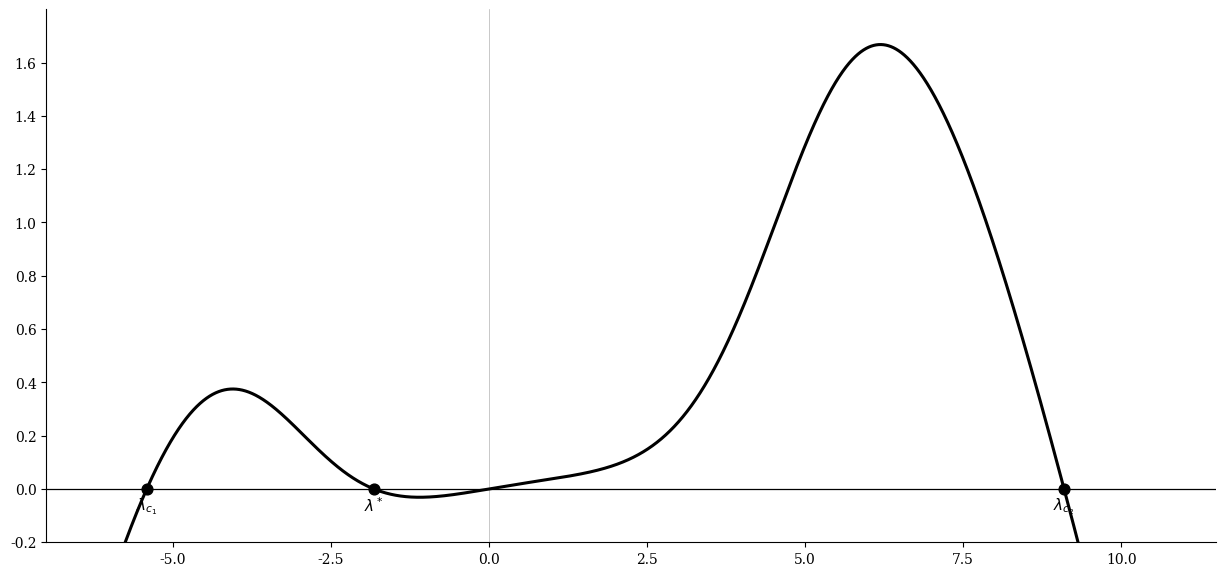
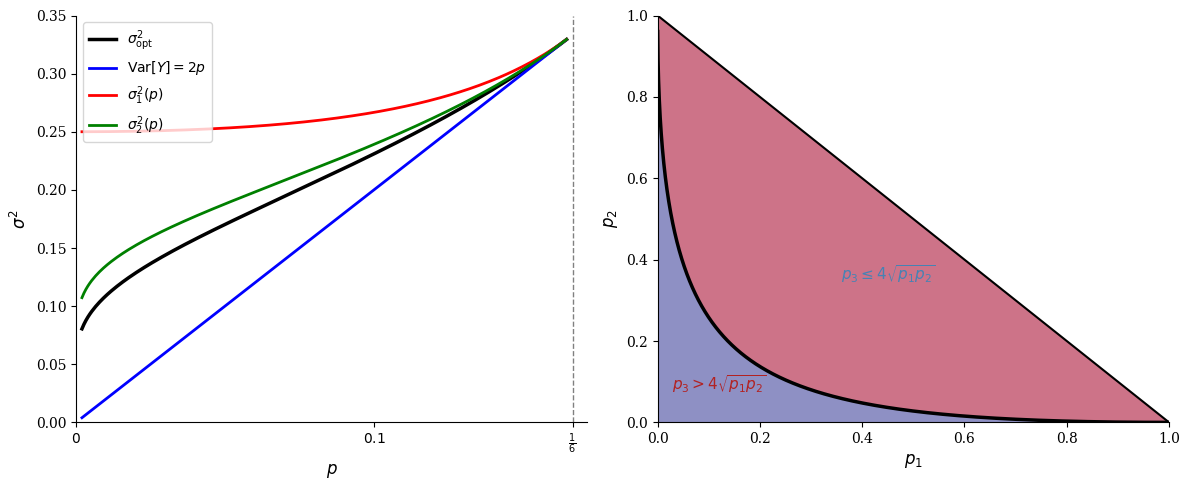
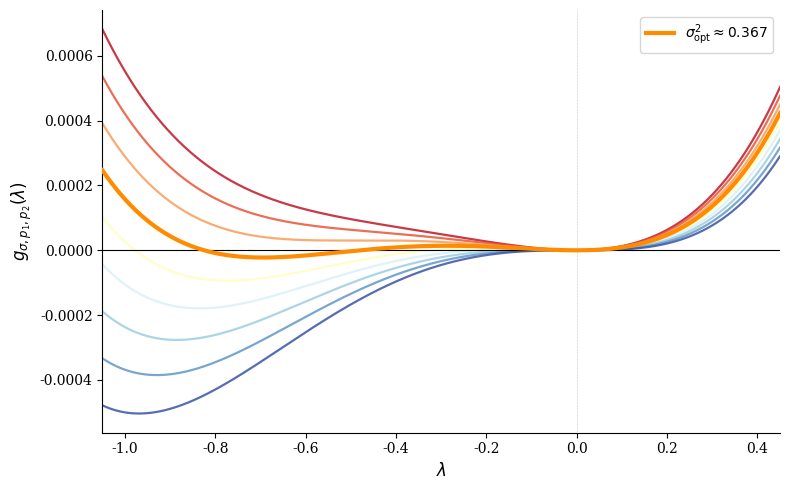

Source code (Python) for these figures, in order:
"""
Figures for the paper:
"Optimal sub-Gaussian variance proxy for 3-mass distributions"
Atouani, Marchal, Arbel

Reproduces Figures 1, 2, 3, 4.
"""

import os
import numpy as np
import matplotlib
matplotlib.use('Agg')   # non-interactive backend for pre-render
import matplotlib.pyplot as plt
from scipy.optimize import brentq
import matplotlib.gridspec as gridspec

plt.rcParams.update({
    "text.usetex": False,
    "font.family": "serif",
    "axes.spines.top": False,
    "axes.spines.right": False,
})

# ─────────────────────────────────────────────────────────────
# Shared helpers: asymmetric 3-mass on {-1, 0, 1}
# ─────────────────────────────────────────────────────────────

def u0(lam, p1, p2):
    """E[exp(lambda*Y)] = p1*e^{-lam} + p2*e^{lam} + p3"""
    p3 = 1 - p1 - p2
    return p1 * np.exp(-lam) + p2 * np.exp(lam) + p3


def u1(lam, p1, p2):
    """Derivative of u0"""
    return -p1 * np.exp(-lam) + p2 * np.exp(lam)


def MY(lam, p1, p2):
    """Cumulant generating function of Y - mu.
    MY(lambda) = log(u0(lambda)) - lambda * mu,   mu = p2 - p1
    """
    mu = p2 - p1
    return np.log(u0(lam, p1, p2)) - lam * mu


def MY_prime(lam, p1, p2):
    """M'Y(lambda) = u1/u0 - mu"""
    mu = p2 - p1
    return u1(lam, p1, p2) / u0(lam, p1, p2) - mu


def F(lam, p1, p2):
    """Black curve: lambda * M'Y(lambda) - 2 * MY(lambda).
    Zeros give candidate lambda_c values (eq. 3 of the paper).
    """
    return lam * MY_prime(lam, p1, p2) - 2 * MY(lam, p1, p2)


def gY(lam, sigma2, p1, p2):
    """gY(lambda; sigma^2) = lambda^2 * sigma^2 / 2 - MY(lambda)"""
    return 0.5 * lam**2 * sigma2 - MY(lam, p1, p2)


# ─────────────────────────────────────────────────────────────
# Shared helpers: symmetric 3-mass on {-1, 0, 1}
# ─────────────────────────────────────────────────────────────

def g_sym(lam, sigma2, p):
    """gY for symmetric case: lambda^2*sigma^2/2 - log(2p*cosh(lambda) + 1 - 2p)"""
    return 0.5 * lam**2 * sigma2 - np.log(2 * p * np.cosh(lam) + 1 - 2 * p)


def sigma2_1_sym(p):
    """Upper bound eq. (4): (1-2p)^2 / (4*(1-4p))"""
    return (1 - 2 * p) ** 2 / (4 * (1 - 4 * p))


def lambda2_sym(sigma2, p):
    """lambda_2(sigma) for symmetric case (larger root of g''=0)"""
    disc = (1 - 2 * p) ** 2 - 4 * (1 - 4 * p) * sigma2
    if disc < 0:
        return None
    num = (1 - 2 * p) * (1 - 2 * sigma2) + np.sqrt(disc)
    den = 4 * p * sigma2
    val = num / den
    if val < 1:
        return None
    return np.arccosh(val)


def sigma2_2_sym(p):
    """Numerical solution of eq. (5): fixed-point for sigma^2_2(p)."""
    def eq(sig2):
        l2 = lambda2_sym(sig2, p)
        if l2 is None:
            return np.nan
        denom = l2 * (1 + 2 * p * np.cosh(l2) - 2 * p)
        if abs(denom) < 1e-14:
            return np.nan
        return sig2 - 2 * p * np.sinh(l2) / denom

    lo, hi = 2 * p + 1e-10, sigma2_1_sym(p) - 1e-10
    try:
        v_lo, v_hi = eq(lo), eq(hi)
        if np.isnan(v_lo) or np.isnan(v_hi):
            return None
        if v_lo * v_hi > 0:
            return None
        return brentq(eq, lo, hi, xtol=1e-12)
    except Exception:
        return None


def sigma2_opt_sym(p):
    """Optimal variance proxy for symmetric 3-mass (Theorem 3.1)."""
    if p >= 1 / 6:
        return 2 * p          # strictly sub-Gaussian
    # Solve: p*lam*sinh(lam) - (1-2p+2p*cosh(lam)) * log(1-2p+2p*cosh(lam)) = 0
    lambda0 = np.arccosh((1 - 4 * p - 4 * p**2) / (2 * p * (1 - 2 * p)))

    def eq(lam):
        v = 1 - 2 * p + 2 * p * np.cosh(lam)
        return p * lam * np.sinh(lam) - v * np.log(v)

    try:
        lam_c = brentq(eq, lambda0 + 1e-9, 60, xtol=1e-12)
        return 2 * p * np.sinh(lam_c) / (lam_c * (2 * p * np.cosh(lam_c) + 1 - 2 * p))
    except Exception:
        return 2 * p



# ─────────────────────────────────────────────────────────────
# FIGURE 2 — Illustration of Theorem 2.1  (p1=0.05, p2=0.01)
# ─────────────────────────────────────────────────────────────

def find_nonzero_zeros(p1, p2, lam_min=-9, lam_max=12, n=50_000):
    """Find all zeros of F(lambda) away from 0."""
    lams = np.linspace(lam_min, lam_max, n)
    fvals = F(lams, p1, p2)
    zeros = []
    for i in range(len(fvals) - 1):
        if lams[i] * lams[i+1] > 0 and fvals[i] * fvals[i+1] < 0:
            try:
                z = brentq(lambda l: F(l, p1, p2), lams[i], lams[i+1], xtol=1e-12)
                zeros.append(z)
            except Exception:
                pass
    return zeros


def is_local_minimum(lam_c, p1, p2, eps=0.3, n=500):
    """Check whether gY(.; sigma^2_c) has a local minimum at lam_c."""
    sigma2_c = MY_prime(lam_c, p1, p2) / lam_c
    lams = np.linspace(lam_c - eps, lam_c + eps, n)
    gvals = gY(lams, sigma2_c, p1, p2)
    return float(np.min(gvals)) >= -1e-6, sigma2_c


# ─────────────────────────────────────────────────────────────
# FIGURE 2 — Computation
# ─────────────────────────────────────────────────────────────

def compute_figure2(p1=0.05, p2=0.01, lam_min=-6.5, lam_max=10.5, n_pts=60_000):
    """Compute zeros of the non-centered F and classify them as local minima."""
    p3 = 1 - p1 - p2
    def _u0(l): return p1*np.exp(-l) + p2*np.exp(l) + p3
    def _u1(l): return -p1*np.exp(-l) + p2*np.exp(l)
    def _F(l):  return l * (_u1(l) / _u0(l)) - 2*np.log(_u0(l))
    def _sc(l): return (_u1(l) / _u0(l)) / l
    def _gY(l, s2): return 0.5*l**2*s2 - np.log(_u0(l))

    lams = np.linspace(lam_min, lam_max, n_pts)
    fvals = np.vectorize(_F)(lams)

    zeros = []
    for i in range(len(lams) - 1):
        if lams[i] * lams[i+1] > 0 and fvals[i] * fvals[i+1] < 0:
            try:
                zeros.append(brentq(_F, lams[i], lams[i+1], xtol=1e-10))
            except Exception:
                pass

    sc_vals = [_sc(z) for z in zeros]

    def _is_min(z, eps=0.4):
        ls = np.linspace(z - eps, z + eps, 500)
        return bool(np.min(np.vectorize(lambda l: _gY(l, _sc(z)))(ls)) >= -1e-6)

    colors = ["green" if _is_min(z) else "red" for z in zeros]

    return {
        "lams": lams, "fvals": fvals,
        "zeros": zeros, "sc_vals": sc_vals, "colors": colors,
        "var_Y": p1 + p2 - (p2 - p1)**2,
    }


def plot_figure2(data=None, save=True):
    if data is None:
        data = compute_figure2()
    lams_main = data["lams"]
    fvals     = data["fvals"]
    zeros     = data["zeros"]
    colors    = data["colors"]

    print(f"Zeros of F_alt: {[f'{z:.4f}' for z in zeros]}")
    print(f"sc values:      {[f'{s:.4f}' for s in data['sc_vals']]}")

    fig = plt.figure(figsize=(13, 6.5))
    ax = fig.add_axes([0.07, 0.12, 0.90, 0.82])

    ax.plot(lams_main, fvals, "k-", linewidth=2.2, zorder=3)
    ax.axhline(0, color="k", linewidth=0.9)
    ax.axvline(0, color="k", linewidth=0.5, alpha=0.3)

    # Mark zeros on x-axis
    for z in zeros:
        ax.scatter([z], [0], color="k", s=60, zorder=6)

    # Labels on x-axis for each zero
    zero_labels = [r"$\lambda_{c_1}$", r"$\lambda^*$", r"$\lambda_{c_2}$"]
    for z, lbl in zip(zeros, zero_labels):
        ax.text(z, -0.025, lbl, ha="center", va="top", fontsize=11)

    ax.set_xlim(-7, 11.5)
    ax.set_ylim(-0.2, 1.8)
    ax.set_yticks([-0.2, 0, 0.2, 0.4, 0.6, 0.8, 1.0, 1.2, 1.4, 1.6])
    ax.spines["top"].set_visible(False)
    ax.spines["right"].set_visible(False)

    if save:
        os.makedirs("_output", exist_ok=True)
        fig.savefig("_output/illustration_thm21_fig2.png", dpi=150, bbox_inches="tight")
        print("Saved _output/illustration_thm21_fig2.png")
    plt.close(fig)




def compute_figure3_sym(n_pts=250):
    """Variance proxy curves for the symmetric 3-mass case."""
    p_vals = np.linspace(0.002, 1/6 - 0.002, n_pts)
    s2_v = np.array([sigma2_2_sym(p) for p in p_vals])
    return {
        "p_vals": p_vals,
        "var_v":  2 * p_vals,
        "s1_v":   sigma2_1_sym(p_vals),
        "s2_v":   s2_v,
        "opt_v":  np.array([sigma2_opt_sym(p) for p in p_vals]),
    }


def compute_figure3_asym(n=600):
    """Regime classification grid and boundary for the asymmetric case."""
    p1g = np.linspace(0, 1, n)
    P1, P2 = np.meshgrid(p1g, p1g)
    P3 = 1 - P1 - P2
    inside = P3 > 0
    Z = np.full_like(P1, np.nan)
    Z[inside & (P3 <= 4*np.sqrt(P1*P2))] = 1.0   # closed-form regime
    Z[inside & (P3 >  4*np.sqrt(P1*P2))] = 2.0   # numerical regime

    p1b = np.linspace(0.0001, 0.9999, 4000)
    sqp2 = -2*np.sqrt(p1b) + np.sqrt(3*p1b + 1)
    p2b  = sqp2**2
    mask = (sqp2 > 0) & (p1b + p2b < 1)
    return {
        "grid": (P1, P2, Z),
        "boundary": (p1b[mask], p2b[mask]),
    }


# ────────────────────────────────────────────────────────────
# FIGURE 3 — Symmetric (left) + Asymmetric regimes (right)
# ─────────────────────────────────────────────────────────────

def plot_figure3(data_sym=None, data_asym=None, save=True):
    if data_sym is None:
        data_sym = compute_figure3_sym()
    if data_asym is None:
        data_asym = compute_figure3_asym()

    p_vals = data_sym["p_vals"]
    var_v  = data_sym["var_v"]
    s1_v   = data_sym["s1_v"]
    s2_v   = data_sym["s2_v"]
    opt_v  = data_sym["opt_v"]

    P1, P2, Z       = data_asym["grid"]
    p1b_bnd, p2b_bnd = data_asym["boundary"]

    fig, axes = plt.subplots(1, 2, figsize=(12, 5))

    # ── Left: symmetric 3-mass ───────────────────────────────
    ax = axes[0]
    ax.plot(p_vals, opt_v, "k-",  linewidth=2.5, label=r"$\sigma^2_{\mathrm{opt}}$")
    ax.plot(p_vals, var_v, "b-",  linewidth=2,   label=r"$\mathrm{Var}[Y]=2p$")
    ax.plot(p_vals, s1_v,  "r-",  linewidth=2,   label=r"$\sigma^2_1(p)$")

    valid = [i for i, v in enumerate(s2_v) if v is not None and not np.isnan(v)]
    if valid:
        ax.plot(p_vals[valid], s2_v[valid], "g-", linewidth=2, label=r"$\sigma^2_2(p)$")

    ax.axvline(1 / 6, color="gray", linestyle="--", linewidth=1)
    ax.set_xlabel(r"$p$", fontsize=12)
    ax.set_ylabel(r"$\sigma^2$", fontsize=12)
    ax.set_xlim(0, 1 / 6 + 0.005)
    ax.set_ylim(0, 0.35)
    ax.set_xticks([0, 0.1, 1 / 6])
    ax.set_xticklabels(["$0$", "$0.1$", r"$\frac{1}{6}$"])
    ax.legend(fontsize=10, loc="upper left")

    # ── Right: asymmetric regimes ────────────────────────────
    ax = axes[1]
    cmap = plt.cm.get_cmap("RdYlBu", 2)
    ax.pcolormesh(P1, P2, Z, cmap=cmap, alpha=0.55, shading="auto",
                  vmin=0.5, vmax=2.5)
    ax.plot(p1b_bnd, p2b_bnd, "k-", linewidth=2.5)
    ax.plot([0, 1], [1, 0], "k-", linewidth=1.5)
    ax.text(0.45, 0.35, r"$p_3 \leq 4\sqrt{p_1 p_2}$",
            fontsize=11, ha="center", color="steelblue")
    ax.text(0.12, 0.08, r"$p_3 > 4\sqrt{p_1 p_2}$",
            fontsize=11, ha="center", color="firebrick")
    ax.set_xlabel(r"$p_1$", fontsize=12)
    ax.set_ylabel(r"$p_2$", fontsize=12)
    ax.set_xlim(0, 1)
    ax.set_ylim(0, 1)

    plt.tight_layout()
    if save:
        os.makedirs("_output", exist_ok=True)
        fig.savefig("_output/illustration_symmetric_case_fig3.png", dpi=150, bbox_inches="tight")
        print("Saved _output/illustration_symmetric_case_fig3.png")
    plt.close(fig)



def compute_figure4(p1=0.13, p2=0.25, n_curves=9):
    """Compute g_sigma curves for the closed-form asymmetric regime."""
    p3 = 1 - p1 - p2
    var_Y = p1 + p2 - (p2 - p1)**2
    sigma2_opt  = 2*(p2 - p1) / (np.log(p2) - np.log(p1))
    sigma2_upper = 2*np.sqrt(p1*p2) / (p3 + 2*np.sqrt(p1*p2))

    lams = np.linspace(-1.05, 0.45, 2000)
    sigma2_list = np.linspace(sigma2_upper, var_Y, n_curves)
    g_curves = [gY(lams, s2, p1, p2) for s2 in sigma2_list]

    return {
        "lams": lams, "g_curves": g_curves,
        "sigma2_list": sigma2_list, "sigma2_opt": sigma2_opt,
        "sigma2_upper": sigma2_upper, "var_Y": var_Y,
        "p1": p1, "p2": p2,
    }


# ────────────────────────────────────────────────────────────
# FIGURE 4 — g_{sigma, p1, p2}(lambda) for (p1,p2)=(0.13, 0.25)
# ─────────────────────────────────────────────────────────────

def plot_figure4(data=None, save=True):
    if data is None:
        data = compute_figure4()
    lams          = data["lams"]
    g_curves      = data["g_curves"]
    sigma2_list   = data["sigma2_list"]
    sigma2_opt    = data["sigma2_opt"]
    var_Y         = data["var_Y"]
    p1            = data["p1"]
    p2            = data["p2"]

    print(f"sigma^2_opt   = {sigma2_opt:.5f}")
    print(f"Var[Y]        = {var_Y:.5f}")

    colors = plt.cm.RdYlBu(np.linspace(0.05, 0.95, len(sigma2_list)))

    fig, ax = plt.subplots(figsize=(8, 5))

    for i, (s2, gvals) in enumerate(zip(sigma2_list, g_curves)):
        diff = abs(s2 - sigma2_opt)
        if diff == min(abs(sigma2_list - sigma2_opt)):
            ax.plot(lams, gvals, color="darkorange", linewidth=3, zorder=5,
                    label=rf"$\sigma^2_{{\mathrm{{opt}}}} \approx {sigma2_opt:.3f}$")
        else:
            ax.plot(lams, gvals, color=colors[i], linewidth=1.6, alpha=0.85)

    ax.axhline(0, color="k", linewidth=0.8)
    ax.axvline(0, color="k", linewidth=0.4, linestyle=":", alpha=0.4)
    ax.set_xlabel(r"$\lambda$", fontsize=12)
    ax.set_ylabel(r"$g_{\sigma,p_1,p_2}(\lambda)$", fontsize=12)
    ax.set_xlim(-1.05, 0.45)
    ax.legend(fontsize=10)

    plt.tight_layout()
    if save:
        os.makedirs("_output", exist_ok=True)
        fig.savefig("_output/g_plot_p1p2_1325_figure4.png")
        print("Saved _output/g_plot_p1p2_1325_figure4.png")
    plt.close(fig)


if __name__ == "__main__":
    os.makedirs("_output", exist_ok=True)
    print("\n=== Figure 2 ===")
    plot_figure2()
    print("\n=== Figure 3 ===")
    plot_figure3()
    print("\n=== Figure 4 ===")
    plot_figure4()
